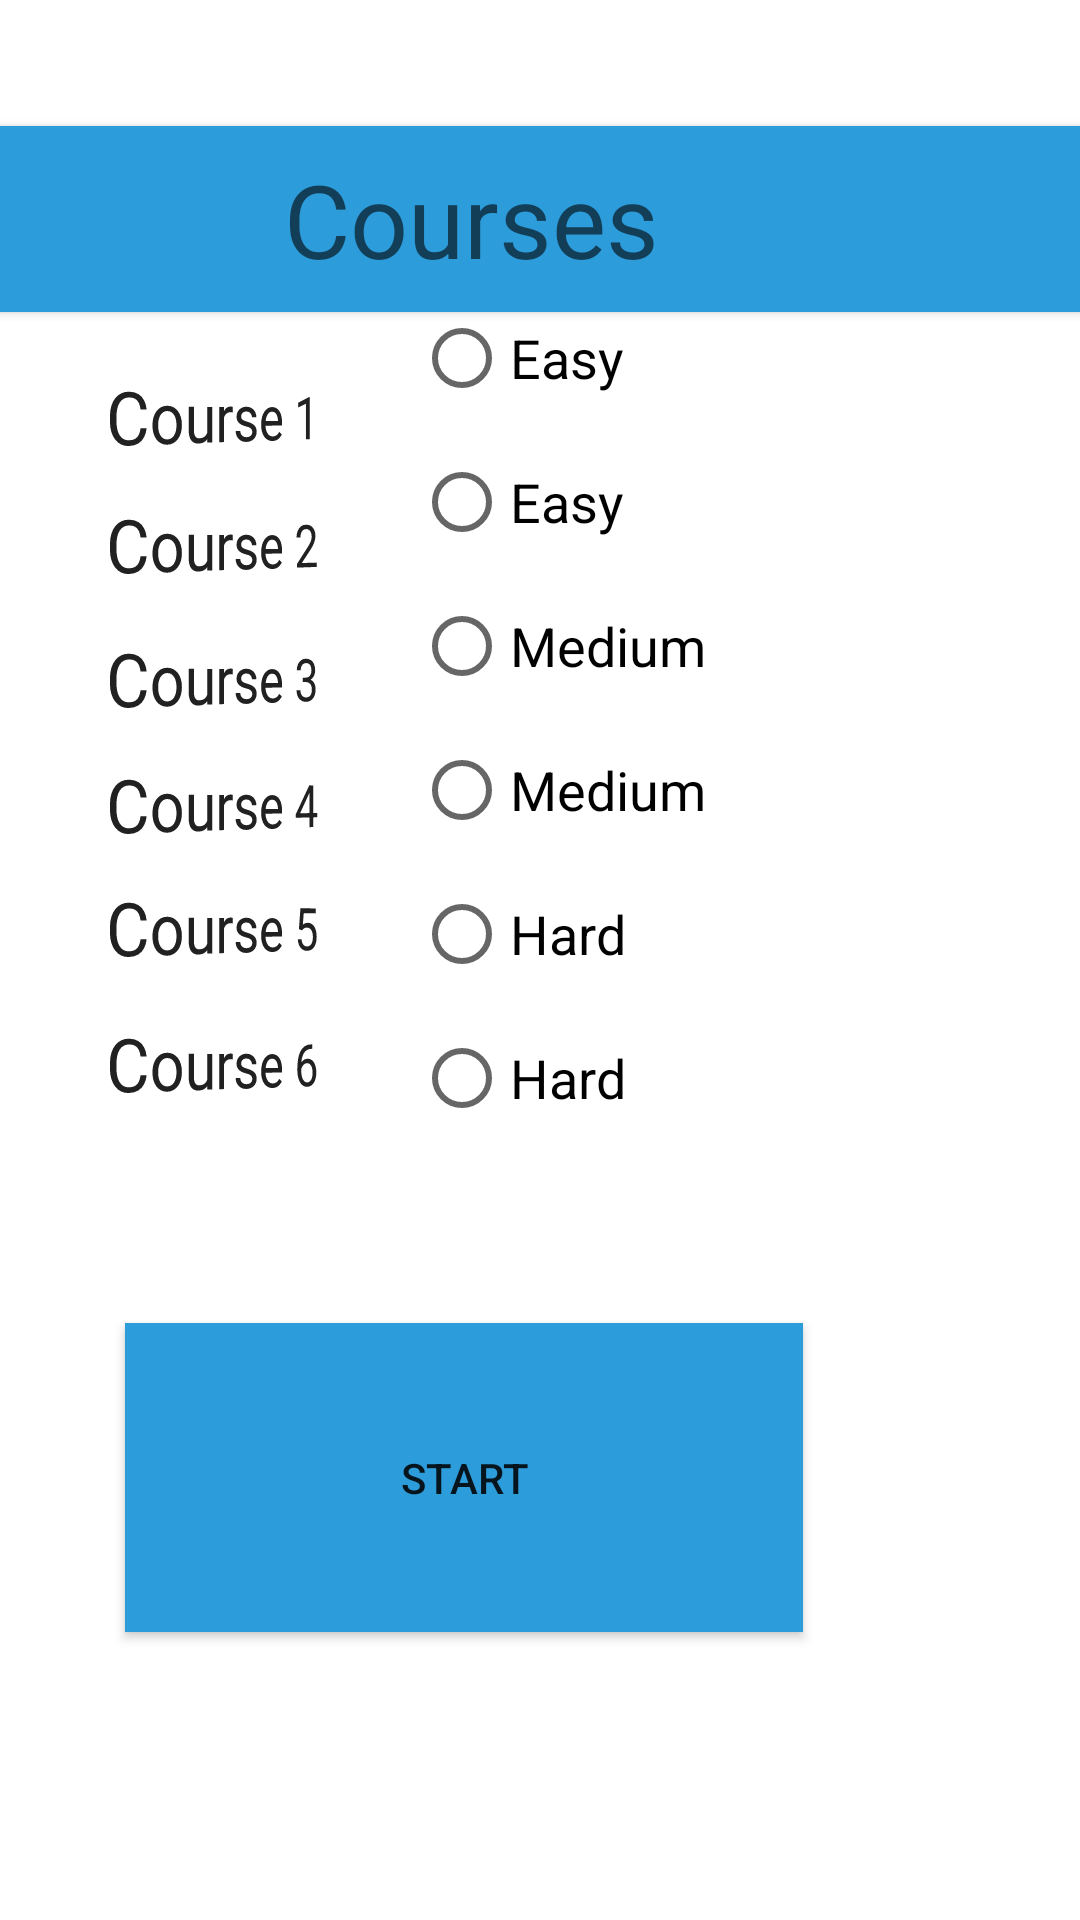

Write the Android layout XML for this screen, with the resource values it uses.
<!-- AndroidManifest.xml: application theme Theme.HikingGeocaching11 -->
<!-- res/layout/activity_main.xml -->
<?xml version="1.0" encoding="utf-8"?>
<androidx.constraintlayout.widget.ConstraintLayout xmlns:android="http://schemas.android.com/apk/res/android"
    xmlns:app="http://schemas.android.com/apk/res-auto"
    xmlns:tools="http://schemas.android.com/tools"
    android:layout_width="match_parent"
    android:layout_height="match_parent"
    tools:context=".MainActivity">

    <TextView
        android:id="@+id/coursename6"
        android:layout_width="wrap_content"
        android:layout_height="wrap_content"
        android:rotationY="37"
        android:text="Course 6"
        android:textAppearance="@style/TextAppearance.AppCompat.Large"
        app:layout_constraintBottom_toBottomOf="parent"
        app:layout_constraintHorizontal_bias="0.117"
        app:layout_constraintLeft_toLeftOf="parent"
        app:layout_constraintRight_toRightOf="parent"
        app:layout_constraintTop_toTopOf="parent"
        app:layout_constraintVertical_bias="0.556" />

    <TextView
        android:id="@+id/coursename5"
        android:layout_width="wrap_content"
        android:layout_height="wrap_content"
        android:rotationY="37"
        android:text="Course 5"
        android:textAppearance="@style/TextAppearance.AppCompat.Large"
        app:layout_constraintBottom_toBottomOf="parent"
        app:layout_constraintHorizontal_bias="0.117"
        app:layout_constraintLeft_toLeftOf="parent"
        app:layout_constraintRight_toRightOf="parent"
        app:layout_constraintTop_toTopOf="parent"
        app:layout_constraintVertical_bias="0.482" />

    <TextView
        android:id="@+id/coursename4"
        android:layout_width="wrap_content"
        android:layout_height="wrap_content"
        android:rotationY="37"
        android:text="Course 4"
        android:textAppearance="@style/TextAppearance.AppCompat.Large"
        app:layout_constraintBottom_toBottomOf="parent"
        app:layout_constraintHorizontal_bias="0.117"
        app:layout_constraintLeft_toLeftOf="parent"
        app:layout_constraintRight_toRightOf="parent"
        app:layout_constraintTop_toTopOf="parent"
        app:layout_constraintVertical_bias="0.415" />

    <TextView
        android:id="@+id/coursename2"
        android:layout_width="wrap_content"
        android:layout_height="wrap_content"
        android:rotationY="37"
        android:text="Course 2"
        android:textAppearance="@style/TextAppearance.AppCompat.Large"
        app:layout_constraintBottom_toBottomOf="parent"
        app:layout_constraintHorizontal_bias="0.117"
        app:layout_constraintLeft_toLeftOf="parent"
        app:layout_constraintRight_toRightOf="parent"
        app:layout_constraintTop_toTopOf="parent"
        app:layout_constraintVertical_bias="0.273" />

    <TextView
        android:id="@+id/coursename3"
        android:layout_width="wrap_content"
        android:layout_height="wrap_content"
        android:rotationY="37"
        android:text="Course 3"
        android:textAppearance="@style/TextAppearance.AppCompat.Large"
        app:layout_constraintBottom_toBottomOf="parent"
        app:layout_constraintHorizontal_bias="0.117"
        app:layout_constraintLeft_toLeftOf="parent"
        app:layout_constraintRight_toRightOf="parent"
        app:layout_constraintTop_toTopOf="parent"
        app:layout_constraintVertical_bias="0.346" />

    <TextView
        android:id="@+id/coursename1"
        android:layout_width="wrap_content"
        android:layout_height="wrap_content"
        android:rotationY="37"
        android:text="Course 1"
        android:textAppearance="@style/TextAppearance.AppCompat.Large"
        app:layout_constraintBottom_toBottomOf="parent"
        app:layout_constraintHorizontal_bias="0.117"
        app:layout_constraintLeft_toLeftOf="parent"
        app:layout_constraintRight_toRightOf="parent"
        app:layout_constraintTop_toTopOf="parent"
        app:layout_constraintVertical_bias="0.203" />

    <Button
        android:id="@+id/start"
        android:layout_width="226dp"
        android:layout_height="103dp"
        android:layout_marginStart="140dp"
        android:layout_marginLeft="140dp"
        android:layout_marginTop="62dp"
        android:layout_marginEnd="141dp"
        android:layout_marginRight="141dp"
        android:layout_marginBottom="48dp"
        android:background="#2D9CDB"
        android:text="START"
        android:onClick="onClickBtn"
        app:backgroundTint="#2D9CDB"
        app:layout_constraintBottom_toBottomOf="parent"
        app:layout_constraintEnd_toEndOf="parent"
        app:layout_constraintHorizontal_bias="0.671"
        app:layout_constraintStart_toStartOf="parent"
        app:layout_constraintTop_toBottomOf="@+id/coursename6"
        app:layout_constraintVertical_bias="0.175" />

    <RadioGroup
        android:id="@+id/select"
        android:layout_width="190dp"
        android:layout_height="303dp"
        app:layout_constraintBottom_toTopOf="@+id/start"
        app:layout_constraintEnd_toEndOf="parent"
        app:layout_constraintHorizontal_bias="0.372"
        app:layout_constraintStart_toEndOf="@+id/coursename5"
        app:layout_constraintTop_toTopOf="parent"
        app:layout_constraintVertical_bias="0.691">

        <RadioButton
            android:id="@+id/course1"
            android:layout_width="wrap_content"
            android:layout_height="wrap_content"
            android:text="Easy"
            android:textAppearance="@style/TextAppearance.AppCompat.Medium" />

        <RadioButton
            android:id="@+id/course2"
            android:layout_width="wrap_content"
            android:layout_height="wrap_content"
            android:text="Easy"
            android:textAppearance="@style/TextAppearance.AppCompat.Medium" />

        <RadioButton
            android:id="@+id/course3"
            android:layout_width="wrap_content"
            android:layout_height="wrap_content"
            android:text="Medium"
            android:textAppearance="@style/TextAppearance.AppCompat.Medium" />

        <RadioButton
            android:id="@+id/course4"
            android:layout_width="wrap_content"
            android:layout_height="wrap_content"
            android:text="Medium"
            android:textAppearance="@style/TextAppearance.AppCompat.Medium" />

        <RadioButton
            android:id="@+id/course5"
            android:layout_width="wrap_content"
            android:layout_height="wrap_content"
            android:text="Hard"
            android:textAppearance="@style/TextAppearance.AppCompat.Medium"/>

        <RadioButton
            android:id="@+id/course6"
            android:layout_width="wrap_content"
            android:layout_height="wrap_content"
            android:text="Hard"
            android:textAppearance="@style/TextAppearance.AppCompat.Medium" />

        <View
            android:id="@+id/view"
            android:layout_width="match_parent"
            android:layout_height="wrap_content" />
    </RadioGroup>

    <Button
        android:id="@+id/header"
        android:layout_width="480dp"
        android:layout_height="62dp"
        android:layout_marginBottom="20dp"
        android:background="#2D9CDB"
        android:text="Courses"
        android:textAppearance="@style/TextAppearance.AppCompat.Display1"
        app:backgroundTint="#2D9CDB"
        app:layout_constraintBottom_toTopOf="@+id/coursename1"
        app:layout_constraintEnd_toEndOf="parent"
        app:layout_constraintHorizontal_bias="0.695"
        app:layout_constraintStart_toStartOf="parent" />

</androidx.constraintlayout.widget.ConstraintLayout>
<!-- resources referenced by this layout -->
<resources>
  <style name="Theme.HikingGeocaching11" parent="Theme.MaterialComponents.DayNight.DarkActionBar">
          
          <item name="colorPrimary">@color/purple_500</item>
          <item name="colorPrimaryVariant">@color/purple_700</item>
          <item name="colorOnPrimary">@color/white</item>
          
          <item name="colorSecondary">@color/teal_200</item>
          <item name="colorSecondaryVariant">@color/teal_700</item>
          <item name="colorOnSecondary">@color/black</item>
          
          <item name="android:statusBarColor" tools:targetApi="l">?attr/colorPrimaryVariant</item>
          
      </style>
  <!-- not gathered from this repository: default colours our renderer supplied (Android Studio template values) -->
  <color name="purple_500">#FF6200EE</color>
  <color name="purple_700">#FF3700B3</color>
  <color name="teal_200">#FF03DAC5</color>
  <color name="teal_700">#FF018786</color>
  <color name="black">#FF000000</color>
  <color name="white">#FFFFFFFF</color>
</resources>
